Image classification data set "VSVCabelControl.v1i.clip" (MrJacob252/VSV_cable_control on GitHub). Class labels (2): fail, pass.

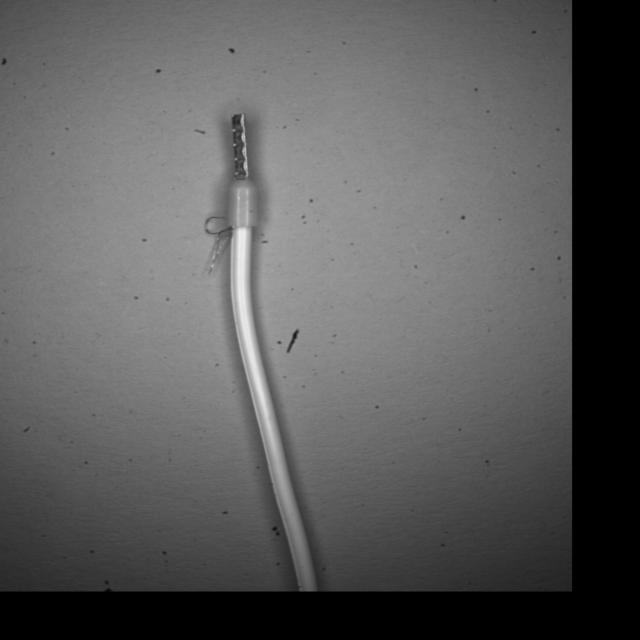
Label: fail

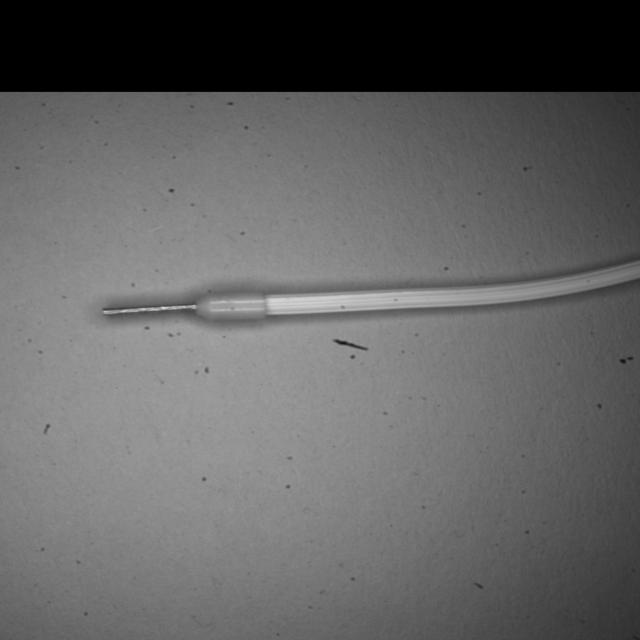
Label: pass

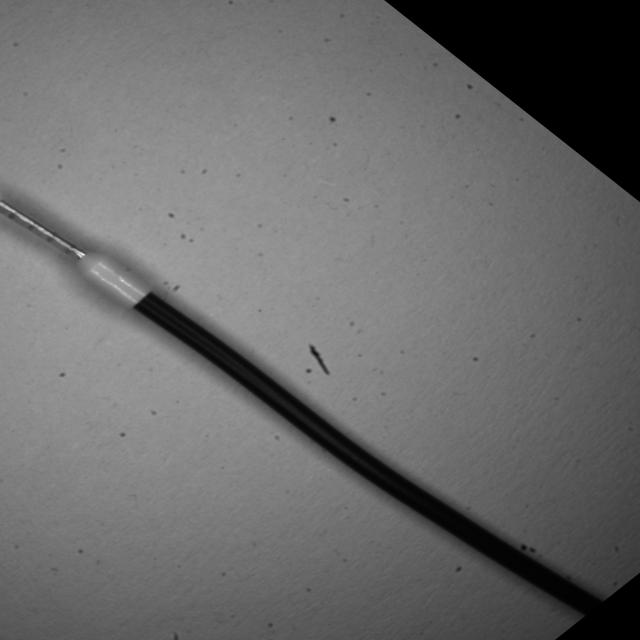
Label: pass

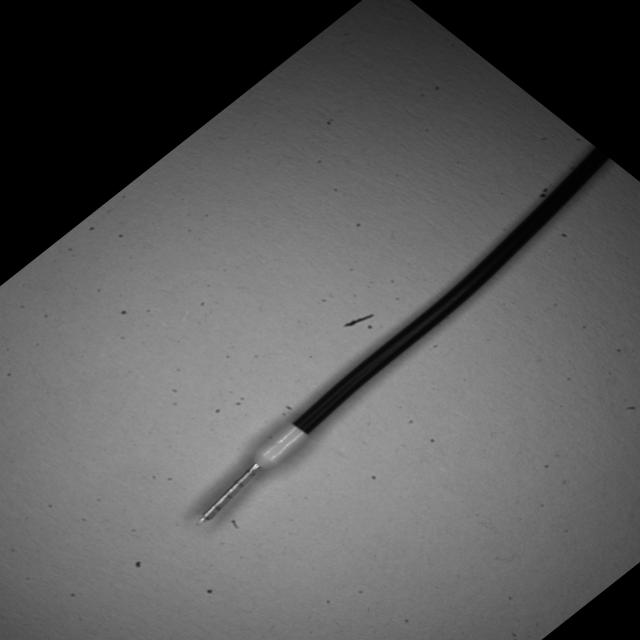
Label: pass

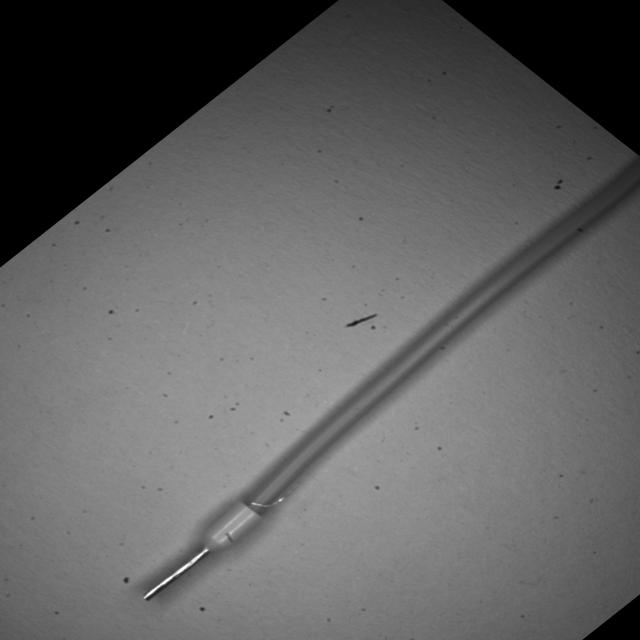
Label: fail

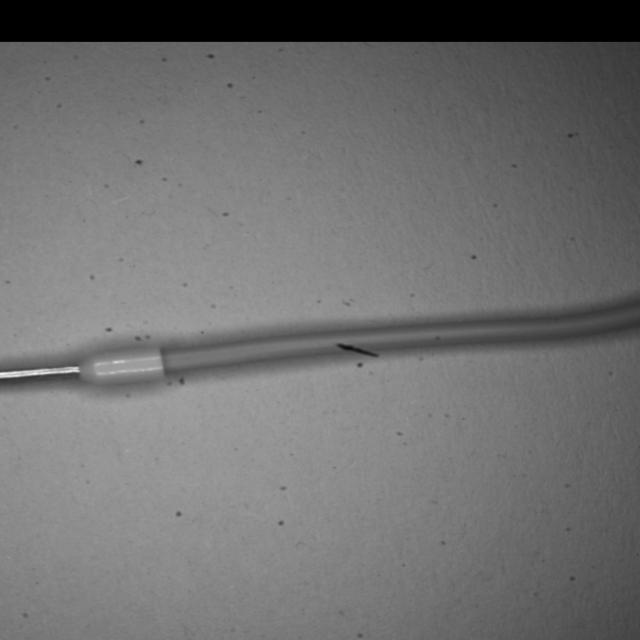
Label: pass
